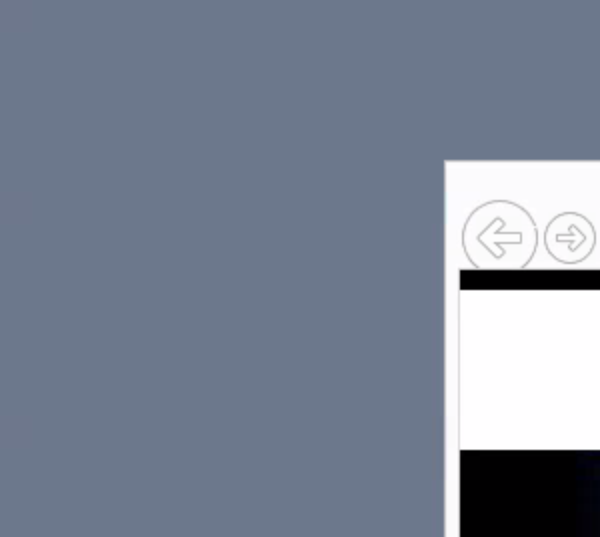
Workflow: Main

Step 1: Attach Window 'WindowsDe Page' in window 'Windows Desktop'

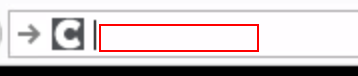
Step 2: type a value into the element

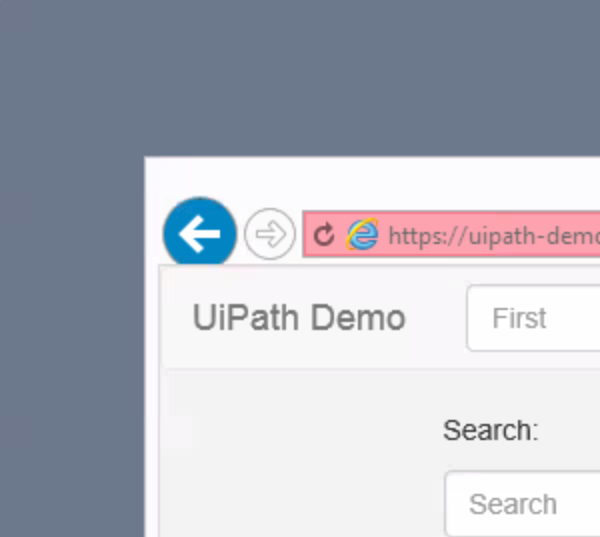
Step 3: Attach Window 'WindowsDe Page' in window 'Windows Desktop'

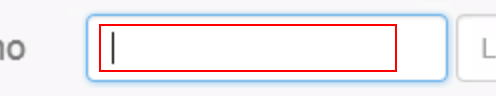
Step 4: type a value into the element

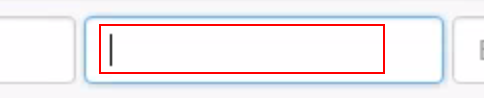
Step 5: type a value into the element

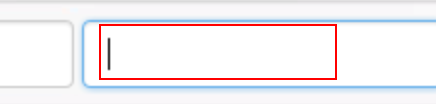
Step 6: type a value into the element

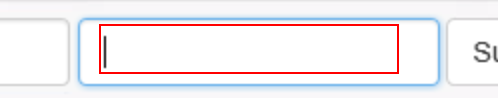
Step 7: type a value into the element

Step 8: Attach Window 'WindowsDe Page' in window 'Windows Desktop' (same screen as step 3)

Step 9: type a value into the element (same screen as step 4) (repeated 4 times)

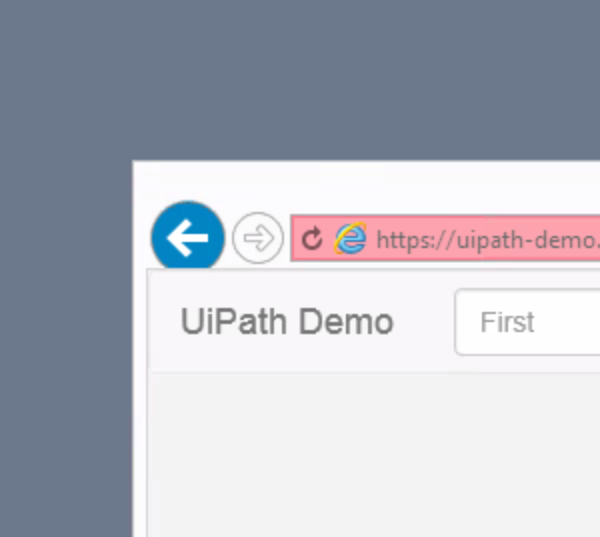
Step 13: Attach Window 'WindowsDe Page' in window 'Windows Desktop'

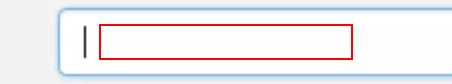
Step 14: type a value into the element

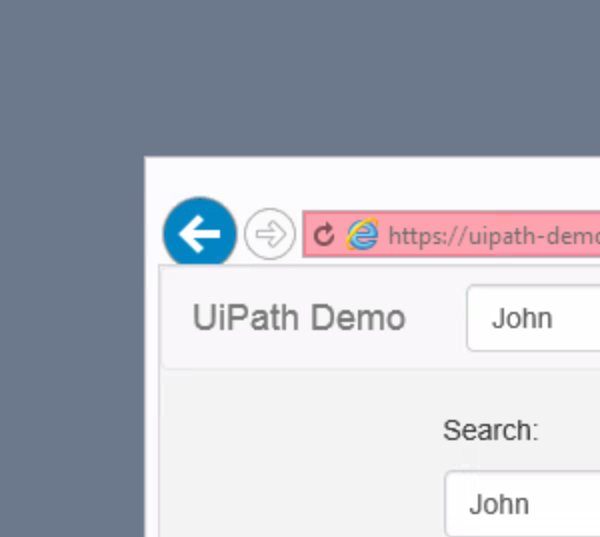
Step 15: Attach Window 'WindowsDe Page' in window 'Windows Desktop'

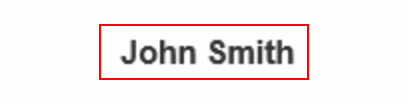
Step 16: get-text from 'DIV  MousePointerDiv'

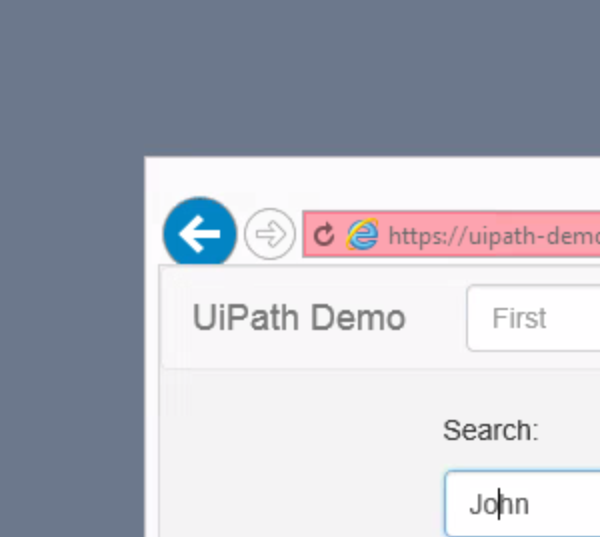
Step 17: Attach Window 'WindowsDe Page' in window 'Windows Desktop'

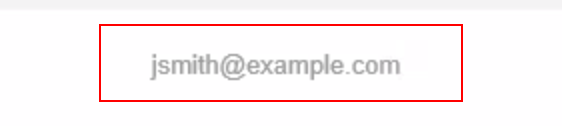
Step 18: get-text from 'DIV  MousePointerDiv'

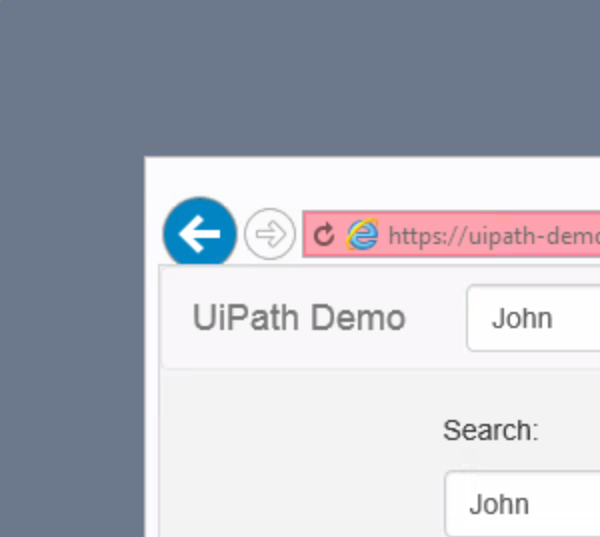
Step 19: Attach Window 'WindowsDe Page' in window 'Windows Desktop'

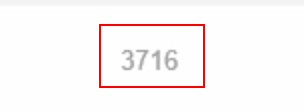
Step 20: get-text from 'DIV  MousePointerDiv'

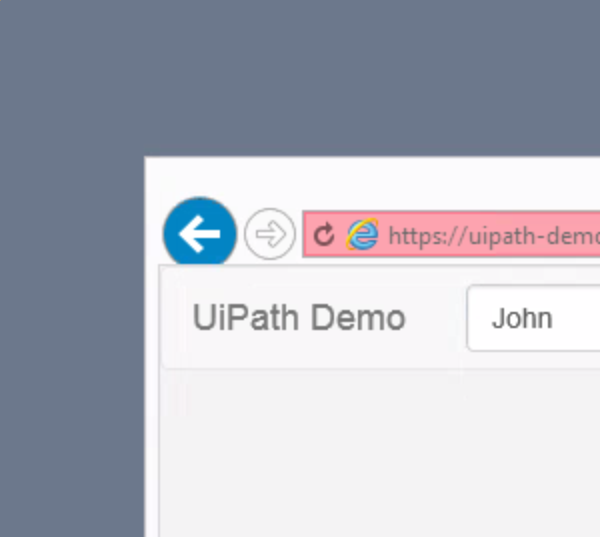
Step 21: Attach Window 'WindowsDe Page' in window 'Windows Desktop'

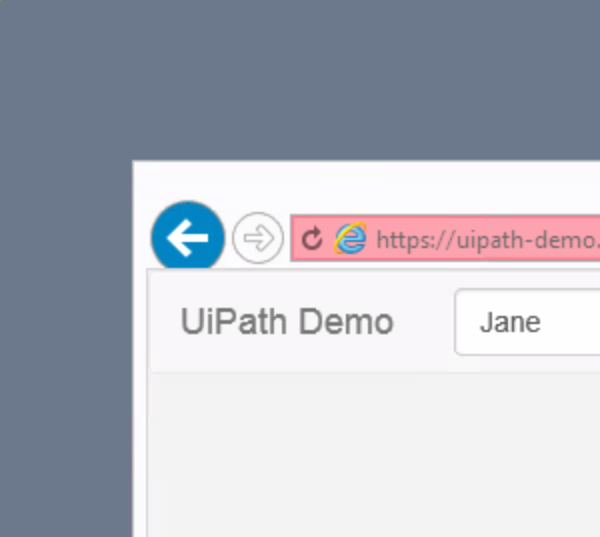
Step 22: Attach Window 'WindowsDe Page' in window 'Windows Desktop'

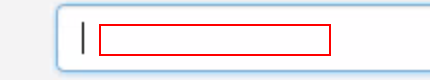
Step 23: type a value into the element